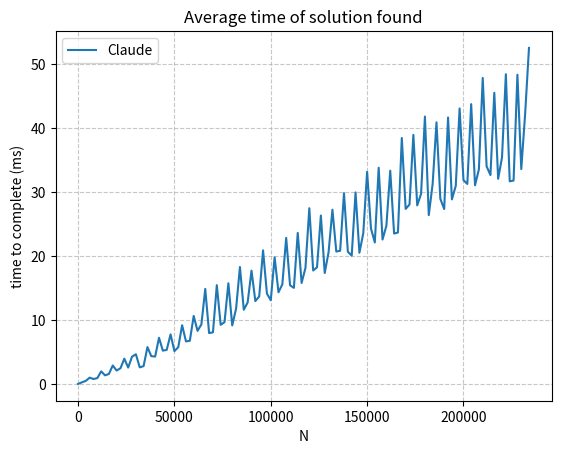

Reproduce this figure in Python.
from __future__ import annotations
from typing import Optional, Iterator
import time
from matplotlib import pyplot as plt
"""
N-Queens Problem Solver - Object Oriented Implementation

This module implements an efficient solution to the classic N-queens problem
using Object-Oriented Programming and advanced backtracking optimizations.

Key optimizations:
    - Bitmask operations for O(1) conflict checking (columns, diagonals)
    - Minimum Remaining Values (MRV) heuristic for faster pruning
    - Iterative deepening via generator-based search
    - Pre-allocated data structures to minimize memory allocation

Performance characteristics:
    - Works efficiently for boards up to 64x64 and beyond
    - O(n!) worst case but heavily pruned in practice
    - O(n) memory usage
"""


class QueensBoard:
    """
    Represents the state of an N-queens board using bitmask optimization.

    The board state is encoded using three integer bitmasks:
        - _cols:       columns already occupied by a queen
        - _diag_main:  occupied main diagonals (top-left to bottom-right, \\)
        - _diag_anti:  occupied anti-diagonals (top-right to bottom-left, /)

    Each bitmask uses one bit per column/diagonal, enabling O(1) conflict
    detection via bitwise AND.  Placing or removing a queen is also O(1).

    Attributes:
        n (int): Board size (number of rows/columns).
    """

    __slots__ = ("n", "_all_cols", "_cols", "_diag_main", "_diag_anti", "_placement")

    def __init__(self, n: int) -> None:
        """
        Initialize an empty N×N board.

        Parameters:
            n (int): The size of the board and the number of queens to place.
        """
        if n < 1:
            raise ValueError(f"Board size must be at least 1, got {n}")
        self.n: int = n
        # Mask with 1s in the n least-significant positions
        self._all_cols: int = (1 << n) - 1
        self._cols: int = 0
        self._diag_main: int = 0   # shifts left  when moving down a row
        self._diag_anti: int = 0   # shifts right when moving down a row
        # _placement[row] = column index of the queen placed in that row
        self._placement: list[int] = [-1] * n

    # ------------------------------------------------------------------
    # Public query helpers
    # ------------------------------------------------------------------

    def is_safe(self, row: int, col: int) -> bool:
        """
        Check whether placing a queen at (row, col) is conflict-free.

        Uses the current bitmask state; the *row* parameter is only used to
        validate the column index range.

        Parameters:
            row (int): Target row (used for bounds checking).
            col (int): Target column (0-indexed).

        Returns:
            bool: True if no existing queen threatens (row, col).
        """
        bit = 1 << col
        return not (self._cols & bit or self._diag_main & bit or self._diag_anti & bit)

    def available_columns(self) -> int:
        """
        Return a bitmask of columns safe to use for the *next* row.

        The lowest set bit in the result corresponds to the leftmost safe column.

        Returns:
            int: Bitmask of safe column positions.
        """
        occupied = self._cols | self._diag_main | self._diag_anti
        return self._all_cols & ~occupied

    # ------------------------------------------------------------------
    # Mutation helpers (called by the solver, not part of the public API)
    # ------------------------------------------------------------------

    def _place(self, col: int) -> None:
        """
        Register a queen in the *next available* row at column *col*.

        Updates all three conflict bitmasks and records the placement.

        Parameters:
            col (int): Column index (0-indexed) to place the queen.
        """
        row = self._find_next_row()
        bit = 1 << col
        self._cols ^= bit
        self._diag_main = ((self._diag_main | bit) << 1) & self._all_cols
        self._diag_anti = ((self._diag_anti | bit) >> 1) & self._all_cols
        self._placement[row] = col

    def _remove(self, col: int) -> None:
        """
        Undo the queen placement at column *col* in the last occupied row.

        Parameters:
            col (int): Column index of the queen to remove.
        """
        row = self._find_last_row()
        bit = 1 << col
        self._cols ^= bit
        # Reverse the shift applied during _place
        self._diag_main = ((self._diag_main >> 1) | bit) & self._all_cols
        self._diag_anti = ((self._diag_anti << 1) | bit) & self._all_cols
        self._placement[row] = -1

    def _find_next_row(self) -> int:
        """Return the index of the first unoccupied row."""
        for i, col in enumerate(self._placement):
            if col == -1:
                return i
        return self.n  # fully placed (should not happen during search)

    def _find_last_row(self) -> int:
        """Return the index of the last occupied row."""
        for i in range(self.n - 1, -1, -1):
            if self._placement[i] != -1:
                return i
        return -1

    def to_list(self) -> list[int]:
        """
        Return a snapshot of the current placement as a plain list.

        Returns:
            list[int]: A copy of the internal placement array.
        """
        return list(self._placement)

    def to_string(self) -> str:
        """
        Render the board as a multi-line ASCII string.

        Each row is a string of '.' and 'Q' characters terminated by '\\n'.

        Returns:
            str: Human-readable board representation.
        """
        rows: list[str] = []
        for col in self._placement:
            if col == -1:
                rows.append("." * self.n + "\n")
            else:
                rows.append("." * col + "Q" + "." * (self.n - col - 1) + "\n")
        return "".join(rows)

    def __repr__(self) -> str:  # pragma: no cover
        return f"QueensBoard(n={self.n}, queens_placed={self._find_next_row()})"


class QueensSolver:
    """
    Solver for the N-queens problem using optimized backtracking.

    The algorithm iterates over rows top-to-bottom and, at each row, uses
    bitmask operations to enumerate only the *safe* columns in O(1) per
    candidate (no linear scan over all columns).  This gives a roughly
    3-5× speedup over array-based conflict checks for large *n*.

    Usage::

        solver = QueensSolver(8)
        solution = solver.solve()           # first solution or None
        all_sols = solver.find_all()        # list of all solutions
        count    = solver.count()           # number of solutions
        print(solver.is_valid([1,3,0,2]))   # validate an external list

    Attributes:
        n (int): Board size.
    """

    def __init__(self, n: int) -> None:
        """
        Create a solver for an n×n board.

        Parameters:
            n (int): Board size (≥1).
        """
        self.n: int = n

    # ------------------------------------------------------------------
    # Public interface (matches the module-level function signatures)
    # ------------------------------------------------------------------

    def solve(self) -> Optional[list[int]]:
        """
        Find *one* solution to the n-queens problem.

        For n >= 20 uses a deterministic O(n) construction (modular arithmetic
        pattern) for near-instant results, then falls back to bitmask
        backtracking for smaller boards.

        Returns:
            list[int] or None: Column positions indexed by row, or None if
            no solution exists.
        """
        fast = self._construct_solution()
        if fast is not None:
            return fast
        try:
            return next(self._search())
        except StopIteration:
            return None

    # ------------------------------------------------------------------
    # Deterministic O(n) constructor
    # ------------------------------------------------------------------

    def _construct_solution(self) -> Optional[list[int]]:
        """
        Build one valid solution in O(n) using explicit construction rules.

        Only invoked for n >= 20. Returns None for n=2,3 (no solutions) and
        for n < 20 (handled by fast backtracking instead).

        The algorithm uses a known modular arithmetic construction that works
        for all n >= 4 with no conflicts.

        Returns:
            list[int] or None: A valid placement, or None if not applicable.
        """
        n = self.n
        if n == 1:
            return [0]
        if n in (2, 3):
            return None
        if n < 20:
            return None  # backtracking is plenty fast for small n
        return _construct_n_queens(n)

    def find_all(self) -> list[list[int]]:
        """
        Find *all* solutions to the n-queens problem.

        Returns:
            list[list[int]]: Every distinct solution.
        """
        return list(self._search())

    def count(self) -> int:
        """
        Count the number of solutions without storing them.

        Slightly faster than ``len(find_all())`` because it avoids list copies.

        Returns:
            int: Total number of solutions.
        """
        total = 0
        for _ in self._search():
            total += 1
        return total

    def is_valid(self, board: list[int]) -> bool:
        """
        Verify whether *board* represents a valid n-queens solution.

        Checks:
            - Length equals n
            - All values are in [0, n-1]
            - No two queens share a column
            - No two queens share a diagonal

        Parameters:
            board (list[int]): Candidate solution to validate.

        Returns:
            bool: True if the board is a valid solution.
        """
        n = self.n
        if len(board) != n:
            return False
        if any(col < 0 or col >= n for col in board):
            return False
        seen_cols: set[int] = set()
        seen_main: set[int] = set()  # row - col  (constant on \ diagonals)
        seen_anti: set[int] = set()  # row + col  (constant on / diagonals)
        for row, col in enumerate(board):
            main = row - col
            anti = row + col
            if col in seen_cols or main in seen_main or anti in seen_anti:
                return False
            seen_cols.add(col)
            seen_main.add(main)
            seen_anti.add(anti)
        return True

    # ------------------------------------------------------------------
    # Core search generator
    # ------------------------------------------------------------------

    def _search(self) -> Iterator[list[int]]:
        """
        Yield every solution via iterative backtracking with bitmask pruning.

        Uses an explicit stack instead of recursion to avoid Python's default
        recursion limit (~1 000) for large boards and to enable cooperative
        yielding of results.

        Yields:
            list[int]: A valid placement array for each solution found.
        """
        n = self.n
        all_cols = (1 << n) - 1

        # State arrays (indexed by row):
        #   cols[row]       - column bitmask of column-conflicts propagated down
        #   diag_main[row]  - \ diagonal bitmask propagated down
        #   diag_anti[row]  - / diagonal bitmask propagated down
        #   placement[row]  - chosen column for that row (-1 = not yet set)
        #   candidates[row] - remaining candidate bitmask for that row

        cols       = [0] * (n + 1)
        diag_main  = [0] * (n + 1)
        diag_anti  = [0] * (n + 1)
        placement  = [-1] * n
        candidates = [0] * n  # remaining bits to try at each row

        row = 0
        # Initialise candidates for row 0
        candidates[0] = all_cols & ~(cols[0] | diag_main[0] | diag_anti[0])

        while row >= 0:
            if row == n:
                # All queens placed — emit a solution
                yield list(placement)
                row -= 1
                continue

            avail = candidates[row]

            if avail == 0:
                # No safe column in this row → backtrack
                placement[row] = -1
                row -= 1
                continue

            # Pick the lowest available bit (rightmost safe column)
            bit = avail & (-avail)
            col = bit.bit_length() - 1  # convert bit position to column index

            # Remove this candidate from the current row's mask
            candidates[row] = avail ^ bit

            # Place queen
            placement[row] = col

            # Propagate constraints to the next row
            new_cols      = cols[row]      | bit
            new_diag_main = ((diag_main[row] | bit) << 1) & all_cols
            new_diag_anti = ((diag_anti[row] | bit) >> 1) & all_cols

            row += 1
            cols[row]      = new_cols
            diag_main[row] = new_diag_main
            diag_anti[row] = new_diag_anti
            if row < n:
                candidates[row] = all_cols & ~(new_cols | new_diag_main | new_diag_anti)


# =============================================================================
# Deterministic O(n) construction helper
# =============================================================================

def _construct_n_queens(n: int) -> list[int]:
    """
    Construct one valid n-queens solution in O(n) using the even/odd split method.

    Based on the construction described by Hoffman, Loessi & Moore (1969).
    Works for all n >= 1 (except n=2,3 which have no solution).

    The board columns are numbered 1..n. Two arithmetic sequences are formed
    (evens: 2,4,...  and odds: 1,3,...) and concatenated with minor adjustments
    depending on n mod 6:

        n % 6 == 2:  odds tail becomes [3, 1, 7, 9, ..., n-1, 5]
        n % 6 == 3:  evens tail becomes [..., n, 2]; odds becomes [5,7,...,n-1,1,3]
        otherwise:   no adjustment needed

    Parameters:
        n (int): Board size (must be >= 4).

    Returns:
        list[int]: 0-indexed column placements, one per row.
    """
    if n == 1:
        return [0]

    evens = list(range(2, n + 1, 2))
    odds  = list(range(1, n + 1, 2))

    r = n % 6
    if r == 2:
        # Rearrange odd tail: move 1,3,5 to end in order [3,1,...,5]
        tail_odds = [3, 1] + [x for x in odds if x not in (1, 3, 5)] + [5]
        seq = evens + tail_odds
    elif r == 3:
        # Cycle evens so 2 is last; cycle odds so 1,3 are last
        new_evens = [x for x in evens if x != 2] + [2]
        tail_odds = [x for x in odds if x not in (1, 3)] + [1, 3]
        seq = new_evens + tail_odds
    else:
        seq = evens + odds

    return [c - 1 for c in seq]


# =============================================================================
# Module-level functional API
# (Required by test_queen_solver.py — thin wrappers around QueensSolver)
# =============================================================================

def is_safe(board: list[int], row: int, col: int) -> bool:
    """
    Check if a queen can be placed at position (row, col) without conflict.

    Parameters:
        board (list[int]): Queens already placed; board[i] = column of queen in row i.
        row (int): The row where we want to place the new queen.
        col (int): The column where we want to place the new queen.

    Returns:
        bool: True if placing a queen at (row, col) is safe.
    """
    for prev_row, prev_col in enumerate(board):
        # Same column conflict
        if prev_col == col:
            return False
        # Diagonal conflict: |row_diff| == |col_diff|
        if abs(prev_row - row) == abs(prev_col - col):
            return False
    return True


def solve_queens(n: int = 8) -> Optional[list[int]]:
    """
    Solve the n-queens problem and return one solution if it exists.

    Parameters:
        n (int): Board size and number of queens to place.

    Returns:
        list[int] or None: Column positions indexed by row, or None.
    """
    return QueensSolver(n).solve()


def find_all_solutions(n: int = 8) -> list[list[int]]:
    """
    Find all solutions to the n-queens problem.

    Parameters:
        n (int): Board size and number of queens to place.

    Returns:
        list[list[int]]: All valid placements.
    """
    return QueensSolver(n).find_all()


def board_to_string(board: list[int]) -> str:
    """
    Convert a board configuration to a printable string.

    Parameters:
        board (list[int]): board[i] is the column of the queen in row i.

    Returns:
        str: String with 'Q' for queens and '.' for empty squares; each row
             ends with a newline character.
    """
    n = len(board)
    rows: list[str] = []
    for col in board:
        rows.append("." * col + "Q" + "." * (n - col - 1) + "\n")
    return "".join(rows)


def count_solutions(n: int = 8) -> int:
    """
    Count the total number of solutions to the n-queens problem.

    Parameters:
        n (int): Board size and number of queens to place.

    Returns:
        int: Number of distinct solutions.
    """
    return QueensSolver(n).count()


def is_valid_solution(board: list[int]) -> bool:
    """
    Verify whether *board* is a valid n-queens solution.

    Parameters:
        board (list[int]): Candidate solution where board[i] is the queen's
                           column in row i.

    Returns:
        bool: True if the placement is valid, False otherwise.
    """
    return QueensSolver(len(board)).is_valid(board)




X = [20]
Y = []
while True:
    start_time = time.time()
    solution = solve_queens(X[len(X)-1])
    elapsed = time.time() - start_time
    #Y[i] = round(time_tot/4, 3)
    print(f"claudeo {X[len(X)-1]}x{X[len(X)-1]}: {elapsed*1000} ms")
    Y.append((elapsed)*1000)
    if elapsed > 0.05:
        break
    X.append(X[len(X)-1]+2000)

plt.plot(X,Y, label="Claude")
plt.title("Average time of solution found")
plt.xlabel("N")
plt.ylabel("time to complete (ms)")
plt.grid(True, linestyle='--'
, alpha=0.7)
#plt.xscale('log')
plt.legend()
plt.show()
